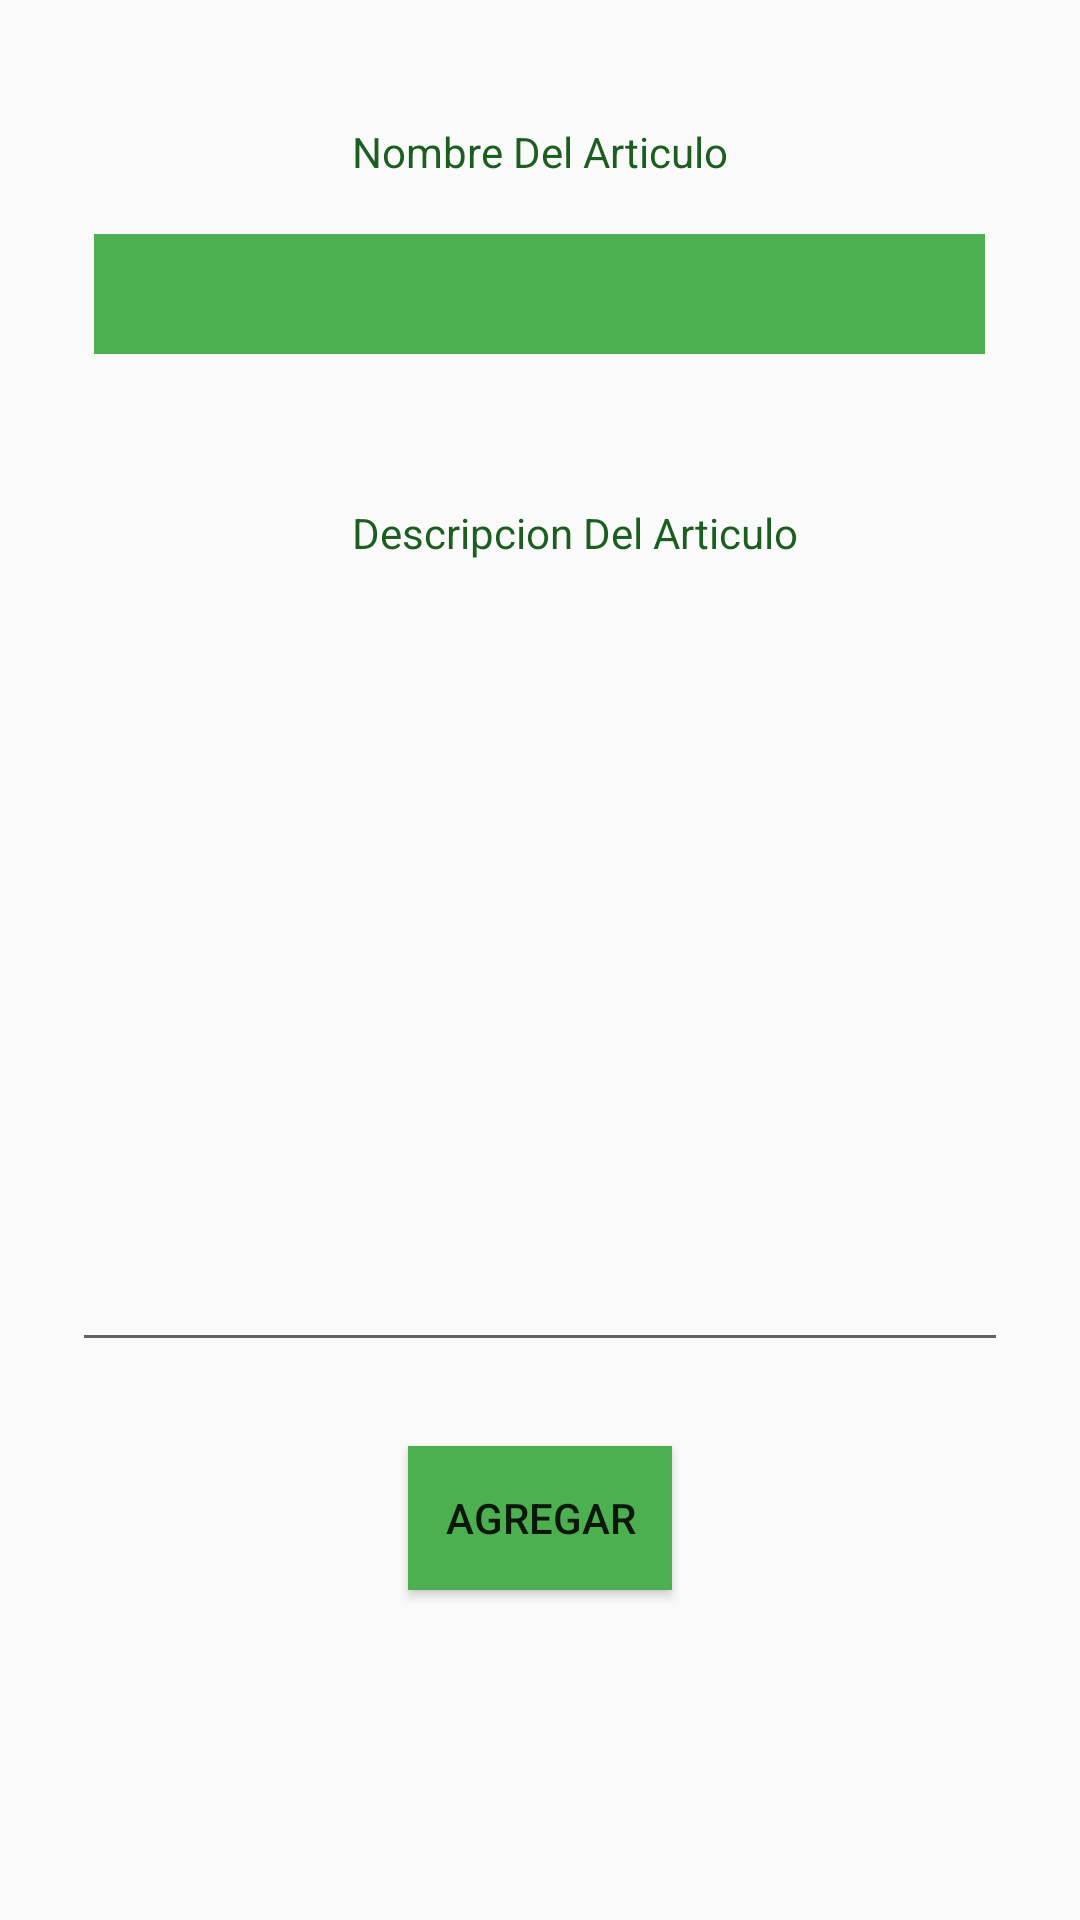

Android layout source for this screen:
<!-- AndroidManifest.xml: application theme AppTheme -->
<!-- res/layout/fragment_llenar.xml -->
<?xml version="1.0" encoding="utf-8"?>
<FrameLayout xmlns:android="http://schemas.android.com/apk/res/android"
    xmlns:app="http://schemas.android.com/apk/res-auto"
    xmlns:tools="http://schemas.android.com/tools"
    android:layout_width="match_parent"
    android:layout_height="match_parent"
    tools:context=".Llenar">

    <RelativeLayout
        android:layout_width="match_parent"
        android:layout_height="match_parent">

        <TextView
            android:id="@+id/textView1"
            android:layout_width="wrap_content"
            android:layout_height="wrap_content"
            android:layout_alignParentTop="true"
            android:layout_centerHorizontal="true"
            android:layout_marginTop="41dp"
            android:text="Nombre Del Articulo"
            android:textColor="@color/colorPrimaryDark"
            android:textColorLink="@color/colorPrimaryDark" />

        <TextView
            android:id="@+id/textView2"
            android:layout_width="wrap_content"
            android:layout_height="wrap_content"
            android:layout_alignParentTop="true"
            android:layout_alignStart="@+id/textView1"
            android:layout_marginTop="168dp"
            android:text="Descripcion Del Articulo"
            android:textColor="@color/colorPrimaryDark" />

        <Button
            android:id="@+id/btnAgregarArticulo"
            android:layout_width="wrap_content"
            android:layout_height="wrap_content"
            android:layout_alignParentBottom="true"
            android:layout_centerHorizontal="true"
            android:layout_marginBottom="110dp"
            android:background="@color/colorPrimary"
            android:text="AGREGAR" />

        <EditText
            android:id="@+id/txtDescripcionArticulo"
            android:layout_width="312dp"
            android:layout_height="116dp"
            android:layout_alignParentBottom="true"
            android:layout_centerHorizontal="true"
            android:layout_marginBottom="186dp"
            android:ems="10"
            android:inputType="textPersonName" />

        <EditText
            android:id="@+id/txtNombreArticulo"
            android:layout_width="297dp"
            android:layout_height="40dp"
            android:layout_alignParentTop="true"
            android:layout_centerHorizontal="true"
            android:layout_marginTop="78dp"
            android:background="@color/colorPrimary"
            android:ems="10"
            android:inputType="textPersonName" />
    </RelativeLayout>

</FrameLayout>
<!-- resources referenced by this layout -->
<resources>
  <color name="colorPrimary">#4caf50</color>
  <color name="colorPrimaryDark">#1b5e20</color>
  <style name="AppTheme" parent="Theme.AppCompat.Light.DarkActionBar">
          
          <item name="colorPrimary">@color/colorPrimary</item>
          <item name="colorPrimaryDark">@color/colorPrimaryDark</item>
          <item name="colorAccent">@color/colorAccent</item>
      </style>
  <color name="colorAccent">#000000</color>
</resources>
